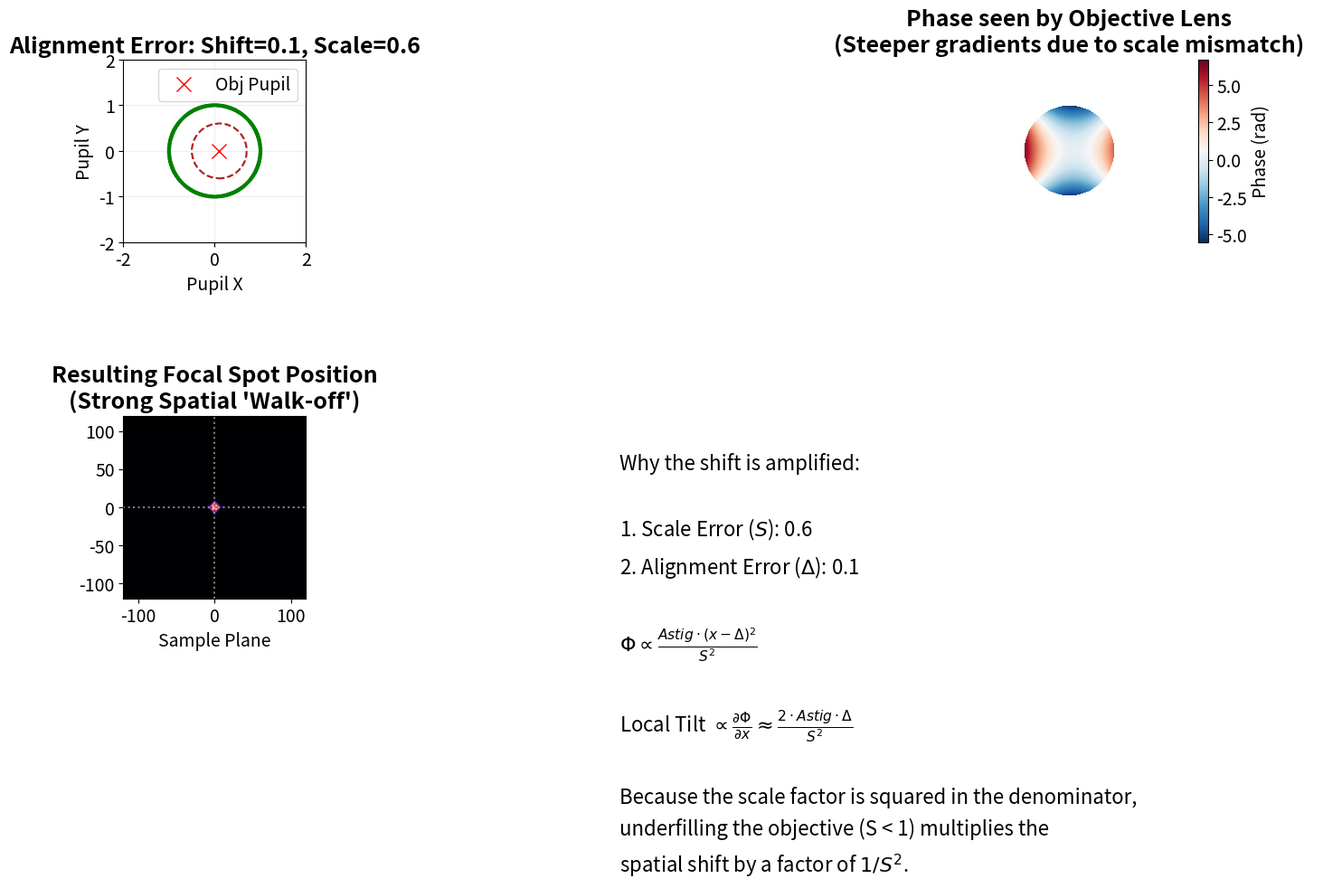

The matplotlib source for this figure:
#%%
import numpy as np
import matplotlib.pyplot as plt
from scipy.fft import fft2, fftshift

def simulate_mismatch_interaction(scale_factor=0.6, lateral_shift=0.1, astig_val=2.0):
    """
    Shows how radial size mismatch amplifies PSF shifts from lateral misalignment.
    scale_factor: Ratio of Modulator size to Objective size (e.g., 0.6 = Underfilling).
    lateral_shift: Centering error (e.g., 0.1 = 10% of pupil radius).
    """
    n_points = 512
    x = np.linspace(-2, 2, n_points)
    y = np.linspace(-2, 2, n_points)
    X, Y = np.meshgrid(x, y)
    rho = np.sqrt(X**2 + Y**2)

    # 1. Objective Pupil (Reference)
    obj_pupil = (rho <= 1.0).astype(float)
    
    # 2. Modulator Phase Pattern
    # The pattern is 'shrunk' by scale_factor and 'shifted' by lateral_shift
    X_mod = (X - lateral_shift) / scale_factor
    Y_mod = Y / scale_factor
    
    # Apply Astigmatism on the modulator's coordinate system
    # Smaller scale_factor makes the gradients steeper!
    phase_mod = astig_val * (X_mod**2 - Y_mod**2)
    
    # 3. Combine
    complex_pupil = obj_pupil * np.exp(1j * phase_mod)
    
    # 4. PSF Calculation
    psf = np.abs(fftshift(fft2(fftshift(complex_pupil))))**2
    psf /= np.max(psf)

    # 5. Plotting
    plt.rcParams.update({'font.size': 14})
    fig = plt.figure(figsize=(18, 10))
    fig.patch.set_facecolor('white')

    # --- Panel 1: Pupil Geometry ---
    ax1 = fig.add_subplot(221)
    ax1.contour(X, Y, obj_pupil, levels=[0.5], colors='green', linewidths=3)
    # Show the modulator pattern center and effective size
    mod_circle = np.sqrt(X_mod**2 + Y_mod**2) <= 1.0
    ax1.contour(X, Y, mod_circle, levels=[0.5], colors='firebrick', linestyles='--')
    ax1.plot(lateral_shift, 0, 'rx', markersize=12, label='Mod Center')
    ax1.set_title(f"Alignment Error: Shift={lateral_shift}, Scale={scale_factor}", fontsize=18, fontweight='bold')
    ax1.set_xlabel("Pupil X")
    ax1.set_ylabel("Pupil Y")
    ax1.legend(["Obj Pupil", "Mod Center"], loc='upper right')
    ax1.set_aspect('equal')
    ax1.grid(alpha=0.2)

    # --- Panel 2: Resulting Phase Gradient ---
    ax2 = fig.add_subplot(222)
    phase_viz = phase_mod.copy()
    phase_viz[obj_pupil == 0] = np.nan
    im2 = ax2.imshow(phase_viz, cmap='RdBu_r', extent=[-2, 2, -2, 2])
    plt.colorbar(im2, ax=ax2, label="Phase (rad)")
    ax2.set_title("Phase seen by Objective Lens\n(Steeper gradients due to scale mismatch)", fontsize=18, fontweight='bold')
    ax2.set_axis_off()

    # --- Panel 3: Strong PSF Shift ---
    ax3 = fig.add_subplot(223)
    zoom = 120 # Wider zoom to see the strong shift
    center = n_points // 2
    psf_zoom = psf[center-zoom:center+zoom, center-zoom:center+zoom]
    ax3.imshow(psf_zoom, cmap='magma', extent=[-zoom, zoom, -zoom, zoom])
    ax3.axvline(0, color='white', ls=':', alpha=0.5)
    ax3.axhline(0, color='white', ls=':', alpha=0.5)
    ax3.set_title("Resulting Focal Spot Position\n(Strong Spatial 'Walk-off')", fontsize=18, fontweight='bold')
    ax3.set_xlabel("Sample Plane")

    # --- Panel 4: Mathematical Analysis ---
    ax4 = fig.add_subplot(224)
    ax4.axis('off')
    analysis_text = (
        "Why the shift is amplified:\n\n"
        f"1. Scale Error ($S$): {scale_factor}\n"
        fr"2. Alignment Error ($\Delta$): {lateral_shift}" "\n\n"
        r"$\Phi \propto \frac{Astig \cdot (x-\Delta)^2}{S^2}$" "\n\n"
        r"Local Tilt $\propto \frac{\partial\Phi}{\partial x} \approx \frac{2 \cdot Astig \cdot \Delta}{S^2}$" "\n\n"
        "Because the scale factor is squared in the denominator,\n"
        "underfilling the objective (S < 1) multiplies the\n"
        "spatial shift by a factor of $1/S^2$."
    )
    ax4.text(0.1, 0.8, analysis_text, fontsize=16, verticalalignment='top', linespacing=1.6)

    plt.tight_layout(pad=4.0)
    plt.show()

if __name__ == "__main__":
    # Simulate a significant interaction: 60% scale and 10% shift
    simulate_mismatch_interaction(scale_factor=0.6, lateral_shift=0.1, astig_val=2.0)
